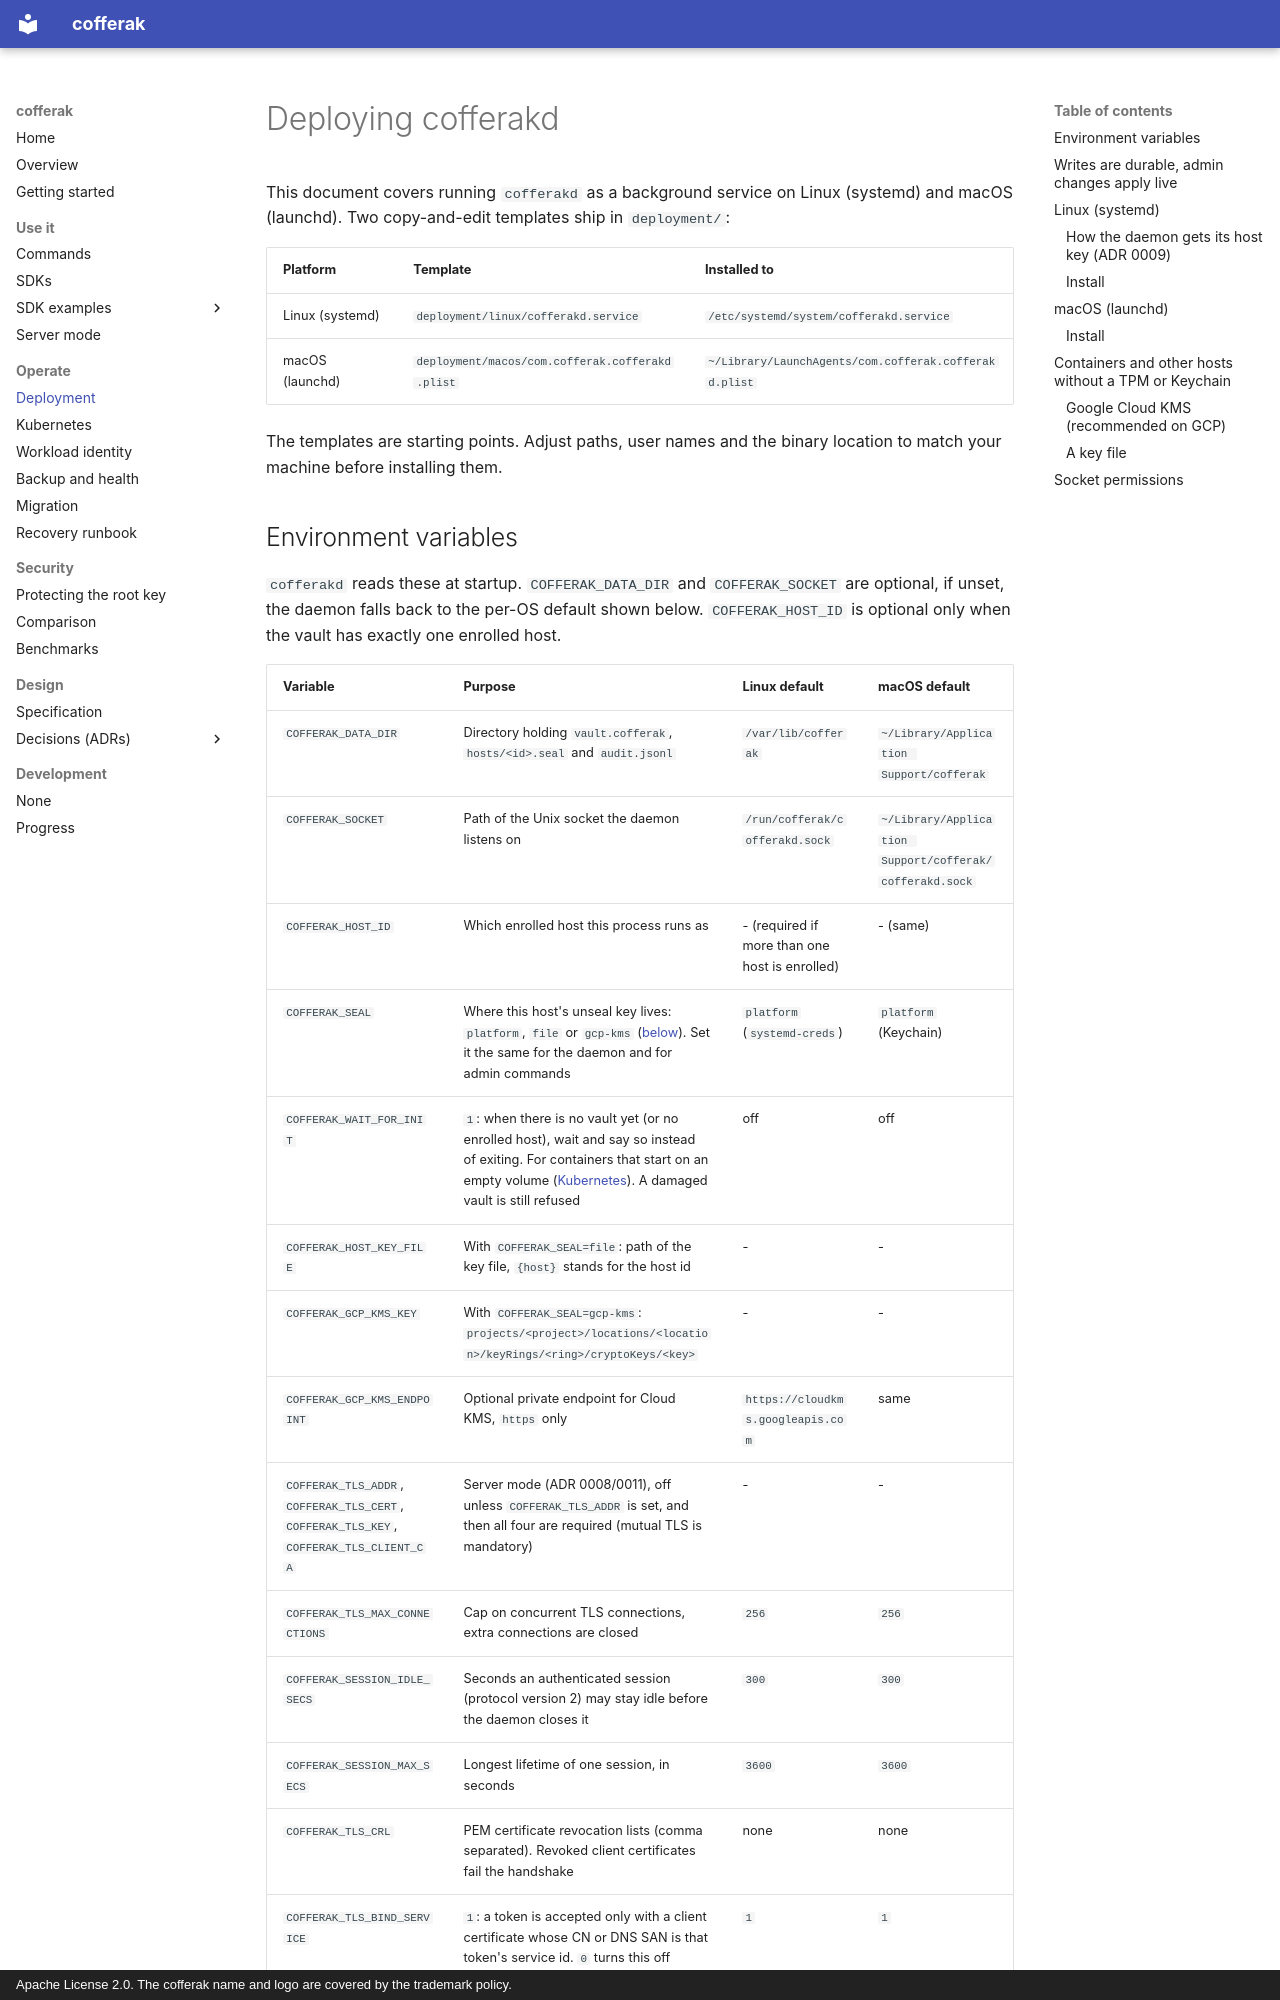

repository: arkrwn/cofferak · page: deployment/index.html · generator: mkdocs · copyright: Apache License 2.0. The cofferak name and logo are covered by the trademark policy.

# Deploying cofferakd

This document covers running `cofferakd` as a background service on Linux
(systemd) and macOS (launchd). Two copy-and-edit templates ship in
`deployment/`:

| Platform | Template | Installed to |
|----------|----------|--------------|
| Linux (systemd) | `deployment/linux/cofferakd.service` | `/etc/systemd/system/cofferakd.service` |
| macOS (launchd) | `deployment/macos/com.cofferak.cofferakd.plist` | `~/Library/LaunchAgents/com.cofferak.cofferakd.plist` |

The templates are starting points. Adjust paths, user names and the binary
location to match your machine before installing them.
